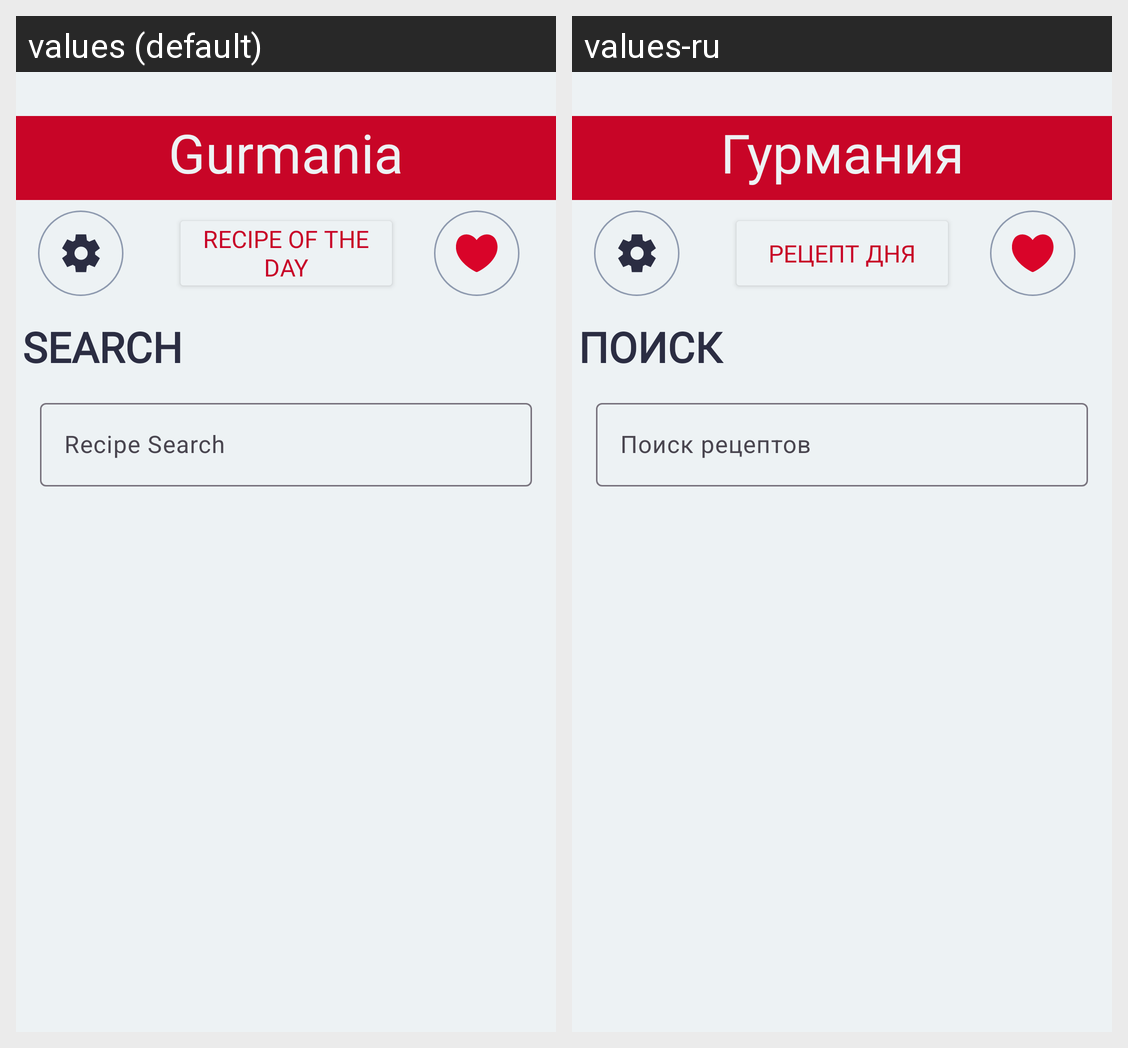

The Android screen above is rendered under two locales of the same app. Produce the string resources it draws, with the default and per-locale values.
Android screen res/layout/activity_search.xml rendered under 2 locales, left to right: values (default), values-ru. Device: Nexus 5 (rendered at 1080×1920; each locale shown at half size, 540×960, under a caption strip naming it); theme Theme.Vikas_recipe_app.
Strings drawn on this screen, with the default value and each locale's value (text and hints the layout hard-codes, and strings that could not be matched under every locale, appear in the picture but are not listed):

app_name
  values: Gurmania
  values-ru: Гурмания

text_search
  values: SEARCH
  values-ru: ПОИСК

text_day
  values: Recipe of the day
  values-ru: Рецепт дня

search_hint
  values: Recipe Search
  values-ru: Поиск рецептов
